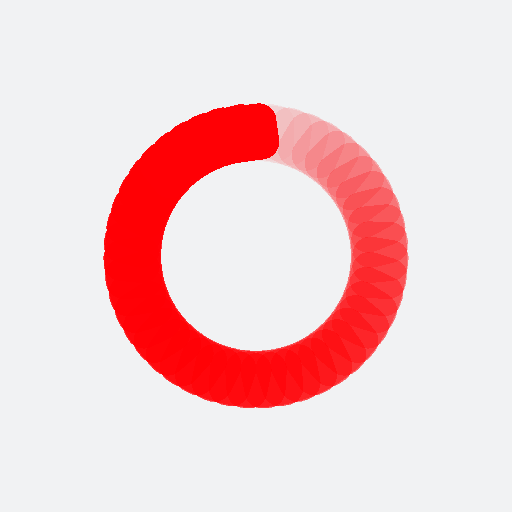
t = 0.00 s
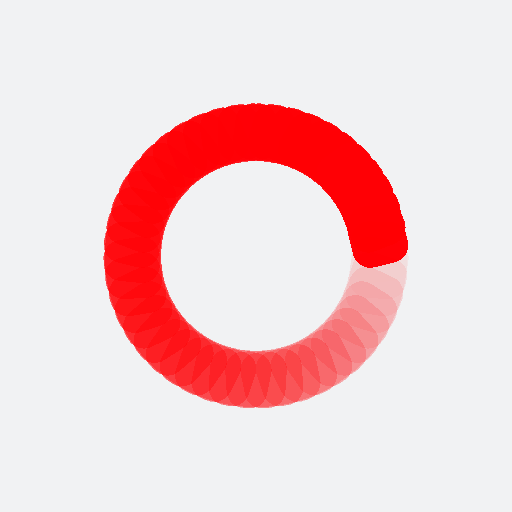
t = 0.25 s
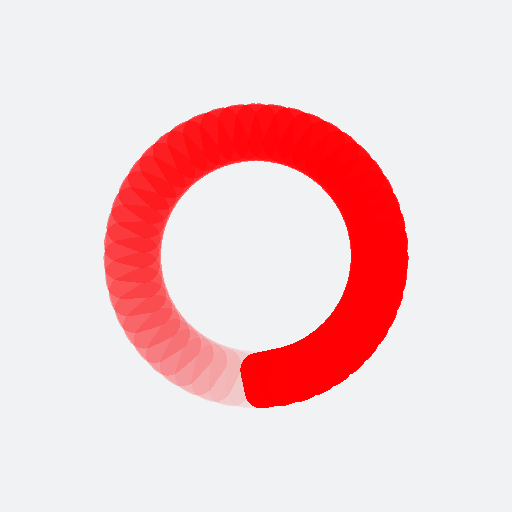
t = 0.50 s
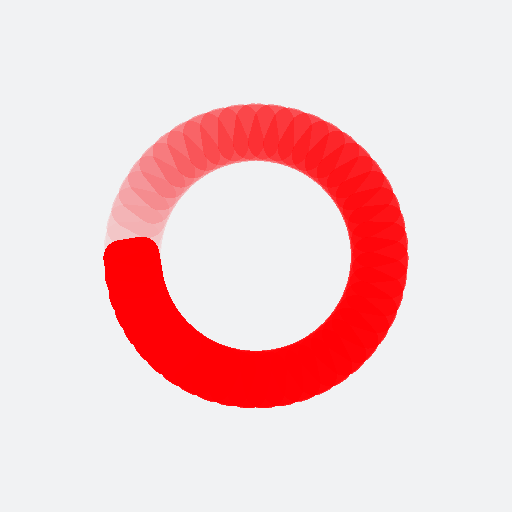
t = 0.75 s

The animated SVG that drew these frames (rendered in a browser with its animation timeline set to each time). Animation: 47 SMIL elements (animate=47); one cycle of 1.00 s, repeats indefinitely.

<?xml version="1.0" encoding="utf-8"?>
<svg xmlns="http://www.w3.org/2000/svg" xmlns:xlink="http://www.w3.org/1999/xlink" style="margin: auto; background: rgb(241, 242, 243); display: block; shape-rendering: crispedges;" width="200px" height="200px" viewBox="0 0 100 100" preserveAspectRatio="xMidYMid">
<g transform="rotate(0 50 50)">
  <rect x="42.5" y="20.5" rx="3.45" ry="3.45" width="15" height="11" fill="#ff0005">
    <animate attributeName="opacity" values="1;0" keyTimes="0;1" dur="1s" begin="-0.9787234042553191s" repeatCount="indefinite"></animate>
  </rect>
</g><g transform="rotate(7.659574468085107 50 50)">
  <rect x="42.5" y="20.5" rx="3.45" ry="3.45" width="15" height="11" fill="#ff0005">
    <animate attributeName="opacity" values="1;0" keyTimes="0;1" dur="1s" begin="-0.9574468085106383s" repeatCount="indefinite"></animate>
  </rect>
</g><g transform="rotate(15.319148936170214 50 50)">
  <rect x="42.5" y="20.5" rx="3.45" ry="3.45" width="15" height="11" fill="#ff0005">
    <animate attributeName="opacity" values="1;0" keyTimes="0;1" dur="1s" begin="-0.9361702127659575s" repeatCount="indefinite"></animate>
  </rect>
</g><g transform="rotate(22.97872340425532 50 50)">
  <rect x="42.5" y="20.5" rx="3.45" ry="3.45" width="15" height="11" fill="#ff0005">
    <animate attributeName="opacity" values="1;0" keyTimes="0;1" dur="1s" begin="-0.9148936170212766s" repeatCount="indefinite"></animate>
  </rect>
</g><g transform="rotate(30.638297872340427 50 50)">
  <rect x="42.5" y="20.5" rx="3.45" ry="3.45" width="15" height="11" fill="#ff0005">
    <animate attributeName="opacity" values="1;0" keyTimes="0;1" dur="1s" begin="-0.8936170212765957s" repeatCount="indefinite"></animate>
  </rect>
</g><g transform="rotate(38.297872340425535 50 50)">
  <rect x="42.5" y="20.5" rx="3.45" ry="3.45" width="15" height="11" fill="#ff0005">
    <animate attributeName="opacity" values="1;0" keyTimes="0;1" dur="1s" begin="-0.8723404255319149s" repeatCount="indefinite"></animate>
  </rect>
</g><g transform="rotate(45.95744680851064 50 50)">
  <rect x="42.5" y="20.5" rx="3.45" ry="3.45" width="15" height="11" fill="#ff0005">
    <animate attributeName="opacity" values="1;0" keyTimes="0;1" dur="1s" begin="-0.851063829787234s" repeatCount="indefinite"></animate>
  </rect>
</g><g transform="rotate(53.61702127659574 50 50)">
  <rect x="42.5" y="20.5" rx="3.45" ry="3.45" width="15" height="11" fill="#ff0005">
    <animate attributeName="opacity" values="1;0" keyTimes="0;1" dur="1s" begin="-0.8297872340425532s" repeatCount="indefinite"></animate>
  </rect>
</g><g transform="rotate(61.276595744680854 50 50)">
  <rect x="42.5" y="20.5" rx="3.45" ry="3.45" width="15" height="11" fill="#ff0005">
    <animate attributeName="opacity" values="1;0" keyTimes="0;1" dur="1s" begin="-0.8085106382978723s" repeatCount="indefinite"></animate>
  </rect>
</g><g transform="rotate(68.93617021276596 50 50)">
  <rect x="42.5" y="20.5" rx="3.45" ry="3.45" width="15" height="11" fill="#ff0005">
    <animate attributeName="opacity" values="1;0" keyTimes="0;1" dur="1s" begin="-0.7872340425531915s" repeatCount="indefinite"></animate>
  </rect>
</g><g transform="rotate(76.59574468085107 50 50)">
  <rect x="42.5" y="20.5" rx="3.45" ry="3.45" width="15" height="11" fill="#ff0005">
    <animate attributeName="opacity" values="1;0" keyTimes="0;1" dur="1s" begin="-0.7659574468085106s" repeatCount="indefinite"></animate>
  </rect>
</g><g transform="rotate(84.25531914893617 50 50)">
  <rect x="42.5" y="20.5" rx="3.45" ry="3.45" width="15" height="11" fill="#ff0005">
    <animate attributeName="opacity" values="1;0" keyTimes="0;1" dur="1s" begin="-0.7446808510638298s" repeatCount="indefinite"></animate>
  </rect>
</g><g transform="rotate(91.91489361702128 50 50)">
  <rect x="42.5" y="20.5" rx="3.45" ry="3.45" width="15" height="11" fill="#ff0005">
    <animate attributeName="opacity" values="1;0" keyTimes="0;1" dur="1s" begin="-0.723404255319149s" repeatCount="indefinite"></animate>
  </rect>
</g><g transform="rotate(99.57446808510639 50 50)">
  <rect x="42.5" y="20.5" rx="3.45" ry="3.45" width="15" height="11" fill="#ff0005">
    <animate attributeName="opacity" values="1;0" keyTimes="0;1" dur="1s" begin="-0.7021276595744681s" repeatCount="indefinite"></animate>
  </rect>
</g><g transform="rotate(107.23404255319149 50 50)">
  <rect x="42.5" y="20.5" rx="3.45" ry="3.45" width="15" height="11" fill="#ff0005">
    <animate attributeName="opacity" values="1;0" keyTimes="0;1" dur="1s" begin="-0.6808510638297872s" repeatCount="indefinite"></animate>
  </rect>
</g><g transform="rotate(114.8936170212766 50 50)">
  <rect x="42.5" y="20.5" rx="3.45" ry="3.45" width="15" height="11" fill="#ff0005">
    <animate attributeName="opacity" values="1;0" keyTimes="0;1" dur="1s" begin="-0.6595744680851063s" repeatCount="indefinite"></animate>
  </rect>
</g><g transform="rotate(122.55319148936171 50 50)">
  <rect x="42.5" y="20.5" rx="3.45" ry="3.45" width="15" height="11" fill="#ff0005">
    <animate attributeName="opacity" values="1;0" keyTimes="0;1" dur="1s" begin="-0.6382978723404256s" repeatCount="indefinite"></animate>
  </rect>
</g><g transform="rotate(130.2127659574468 50 50)">
  <rect x="42.5" y="20.5" rx="3.45" ry="3.45" width="15" height="11" fill="#ff0005">
    <animate attributeName="opacity" values="1;0" keyTimes="0;1" dur="1s" begin="-0.6170212765957447s" repeatCount="indefinite"></animate>
  </rect>
</g><g transform="rotate(137.87234042553192 50 50)">
  <rect x="42.5" y="20.5" rx="3.45" ry="3.45" width="15" height="11" fill="#ff0005">
    <animate attributeName="opacity" values="1;0" keyTimes="0;1" dur="1s" begin="-0.5957446808510638s" repeatCount="indefinite"></animate>
  </rect>
</g><g transform="rotate(145.53191489361703 50 50)">
  <rect x="42.5" y="20.5" rx="3.45" ry="3.45" width="15" height="11" fill="#ff0005">
    <animate attributeName="opacity" values="1;0" keyTimes="0;1" dur="1s" begin="-0.574468085106383s" repeatCount="indefinite"></animate>
  </rect>
</g><g transform="rotate(153.19148936170214 50 50)">
  <rect x="42.5" y="20.5" rx="3.45" ry="3.45" width="15" height="11" fill="#ff0005">
    <animate attributeName="opacity" values="1;0" keyTimes="0;1" dur="1s" begin="-0.5531914893617021s" repeatCount="indefinite"></animate>
  </rect>
</g><g transform="rotate(160.85106382978722 50 50)">
  <rect x="42.5" y="20.5" rx="3.45" ry="3.45" width="15" height="11" fill="#ff0005">
    <animate attributeName="opacity" values="1;0" keyTimes="0;1" dur="1s" begin="-0.5319148936170213s" repeatCount="indefinite"></animate>
  </rect>
</g><g transform="rotate(168.51063829787233 50 50)">
  <rect x="42.5" y="20.5" rx="3.45" ry="3.45" width="15" height="11" fill="#ff0005">
    <animate attributeName="opacity" values="1;0" keyTimes="0;1" dur="1s" begin="-0.5106382978723404s" repeatCount="indefinite"></animate>
  </rect>
</g><g transform="rotate(176.17021276595744 50 50)">
  <rect x="42.5" y="20.5" rx="3.45" ry="3.45" width="15" height="11" fill="#ff0005">
    <animate attributeName="opacity" values="1;0" keyTimes="0;1" dur="1s" begin="-0.48936170212765956s" repeatCount="indefinite"></animate>
  </rect>
</g><g transform="rotate(183.82978723404256 50 50)">
  <rect x="42.5" y="20.5" rx="3.45" ry="3.45" width="15" height="11" fill="#ff0005">
    <animate attributeName="opacity" values="1;0" keyTimes="0;1" dur="1s" begin="-0.46808510638297873s" repeatCount="indefinite"></animate>
  </rect>
</g><g transform="rotate(191.48936170212767 50 50)">
  <rect x="42.5" y="20.5" rx="3.45" ry="3.45" width="15" height="11" fill="#ff0005">
    <animate attributeName="opacity" values="1;0" keyTimes="0;1" dur="1s" begin="-0.44680851063829785s" repeatCount="indefinite"></animate>
  </rect>
</g><g transform="rotate(199.14893617021278 50 50)">
  <rect x="42.5" y="20.5" rx="3.45" ry="3.45" width="15" height="11" fill="#ff0005">
    <animate attributeName="opacity" values="1;0" keyTimes="0;1" dur="1s" begin="-0.425531914893617s" repeatCount="indefinite"></animate>
  </rect>
</g><g transform="rotate(206.80851063829786 50 50)">
  <rect x="42.5" y="20.5" rx="3.45" ry="3.45" width="15" height="11" fill="#ff0005">
    <animate attributeName="opacity" values="1;0" keyTimes="0;1" dur="1s" begin="-0.40425531914893614s" repeatCount="indefinite"></animate>
  </rect>
</g><g transform="rotate(214.46808510638297 50 50)">
  <rect x="42.5" y="20.5" rx="3.45" ry="3.45" width="15" height="11" fill="#ff0005">
    <animate attributeName="opacity" values="1;0" keyTimes="0;1" dur="1s" begin="-0.3829787234042553s" repeatCount="indefinite"></animate>
  </rect>
</g><g transform="rotate(222.12765957446808 50 50)">
  <rect x="42.5" y="20.5" rx="3.45" ry="3.45" width="15" height="11" fill="#ff0005">
    <animate attributeName="opacity" values="1;0" keyTimes="0;1" dur="1s" begin="-0.3617021276595745s" repeatCount="indefinite"></animate>
  </rect>
</g><g transform="rotate(229.7872340425532 50 50)">
  <rect x="42.5" y="20.5" rx="3.45" ry="3.45" width="15" height="11" fill="#ff0005">
    <animate attributeName="opacity" values="1;0" keyTimes="0;1" dur="1s" begin="-0.3404255319148936s" repeatCount="indefinite"></animate>
  </rect>
</g><g transform="rotate(237.4468085106383 50 50)">
  <rect x="42.5" y="20.5" rx="3.45" ry="3.45" width="15" height="11" fill="#ff0005">
    <animate attributeName="opacity" values="1;0" keyTimes="0;1" dur="1s" begin="-0.3191489361702128s" repeatCount="indefinite"></animate>
  </rect>
</g><g transform="rotate(245.10638297872342 50 50)">
  <rect x="42.5" y="20.5" rx="3.45" ry="3.45" width="15" height="11" fill="#ff0005">
    <animate attributeName="opacity" values="1;0" keyTimes="0;1" dur="1s" begin="-0.2978723404255319s" repeatCount="indefinite"></animate>
  </rect>
</g><g transform="rotate(252.7659574468085 50 50)">
  <rect x="42.5" y="20.5" rx="3.45" ry="3.45" width="15" height="11" fill="#ff0005">
    <animate attributeName="opacity" values="1;0" keyTimes="0;1" dur="1s" begin="-0.2765957446808511s" repeatCount="indefinite"></animate>
  </rect>
</g><g transform="rotate(260.4255319148936 50 50)">
  <rect x="42.5" y="20.5" rx="3.45" ry="3.45" width="15" height="11" fill="#ff0005">
    <animate attributeName="opacity" values="1;0" keyTimes="0;1" dur="1s" begin="-0.2553191489361702s" repeatCount="indefinite"></animate>
  </rect>
</g><g transform="rotate(268.0851063829787 50 50)">
  <rect x="42.5" y="20.5" rx="3.45" ry="3.45" width="15" height="11" fill="#ff0005">
    <animate attributeName="opacity" values="1;0" keyTimes="0;1" dur="1s" begin="-0.23404255319148937s" repeatCount="indefinite"></animate>
  </rect>
</g><g transform="rotate(275.74468085106383 50 50)">
  <rect x="42.5" y="20.5" rx="3.45" ry="3.45" width="15" height="11" fill="#ff0005">
    <animate attributeName="opacity" values="1;0" keyTimes="0;1" dur="1s" begin="-0.2127659574468085s" repeatCount="indefinite"></animate>
  </rect>
</g><g transform="rotate(283.40425531914894 50 50)">
  <rect x="42.5" y="20.5" rx="3.45" ry="3.45" width="15" height="11" fill="#ff0005">
    <animate attributeName="opacity" values="1;0" keyTimes="0;1" dur="1s" begin="-0.19148936170212766s" repeatCount="indefinite"></animate>
  </rect>
</g><g transform="rotate(291.06382978723406 50 50)">
  <rect x="42.5" y="20.5" rx="3.45" ry="3.45" width="15" height="11" fill="#ff0005">
    <animate attributeName="opacity" values="1;0" keyTimes="0;1" dur="1s" begin="-0.1702127659574468s" repeatCount="indefinite"></animate>
  </rect>
</g><g transform="rotate(298.72340425531917 50 50)">
  <rect x="42.5" y="20.5" rx="3.45" ry="3.45" width="15" height="11" fill="#ff0005">
    <animate attributeName="opacity" values="1;0" keyTimes="0;1" dur="1s" begin="-0.14893617021276595s" repeatCount="indefinite"></animate>
  </rect>
</g><g transform="rotate(306.3829787234043 50 50)">
  <rect x="42.5" y="20.5" rx="3.45" ry="3.45" width="15" height="11" fill="#ff0005">
    <animate attributeName="opacity" values="1;0" keyTimes="0;1" dur="1s" begin="-0.1276595744680851s" repeatCount="indefinite"></animate>
  </rect>
</g><g transform="rotate(314.0425531914894 50 50)">
  <rect x="42.5" y="20.5" rx="3.45" ry="3.45" width="15" height="11" fill="#ff0005">
    <animate attributeName="opacity" values="1;0" keyTimes="0;1" dur="1s" begin="-0.10638297872340426s" repeatCount="indefinite"></animate>
  </rect>
</g><g transform="rotate(321.70212765957444 50 50)">
  <rect x="42.5" y="20.5" rx="3.45" ry="3.45" width="15" height="11" fill="#ff0005">
    <animate attributeName="opacity" values="1;0" keyTimes="0;1" dur="1s" begin="-0.0851063829787234s" repeatCount="indefinite"></animate>
  </rect>
</g><g transform="rotate(329.36170212765956 50 50)">
  <rect x="42.5" y="20.5" rx="3.45" ry="3.45" width="15" height="11" fill="#ff0005">
    <animate attributeName="opacity" values="1;0" keyTimes="0;1" dur="1s" begin="-0.06382978723404255s" repeatCount="indefinite"></animate>
  </rect>
</g><g transform="rotate(337.02127659574467 50 50)">
  <rect x="42.5" y="20.5" rx="3.45" ry="3.45" width="15" height="11" fill="#ff0005">
    <animate attributeName="opacity" values="1;0" keyTimes="0;1" dur="1s" begin="-0.0425531914893617s" repeatCount="indefinite"></animate>
  </rect>
</g><g transform="rotate(344.6808510638298 50 50)">
  <rect x="42.5" y="20.5" rx="3.45" ry="3.45" width="15" height="11" fill="#ff0005">
    <animate attributeName="opacity" values="1;0" keyTimes="0;1" dur="1s" begin="-0.02127659574468085s" repeatCount="indefinite"></animate>
  </rect>
</g><g transform="rotate(352.3404255319149 50 50)">
  <rect x="42.5" y="20.5" rx="3.45" ry="3.45" width="15" height="11" fill="#ff0005">
    <animate attributeName="opacity" values="1;0" keyTimes="0;1" dur="1s" begin="0s" repeatCount="indefinite"></animate>
  </rect>
</g>
<!-- [ldio] generated by https://loading.io/ --></svg>